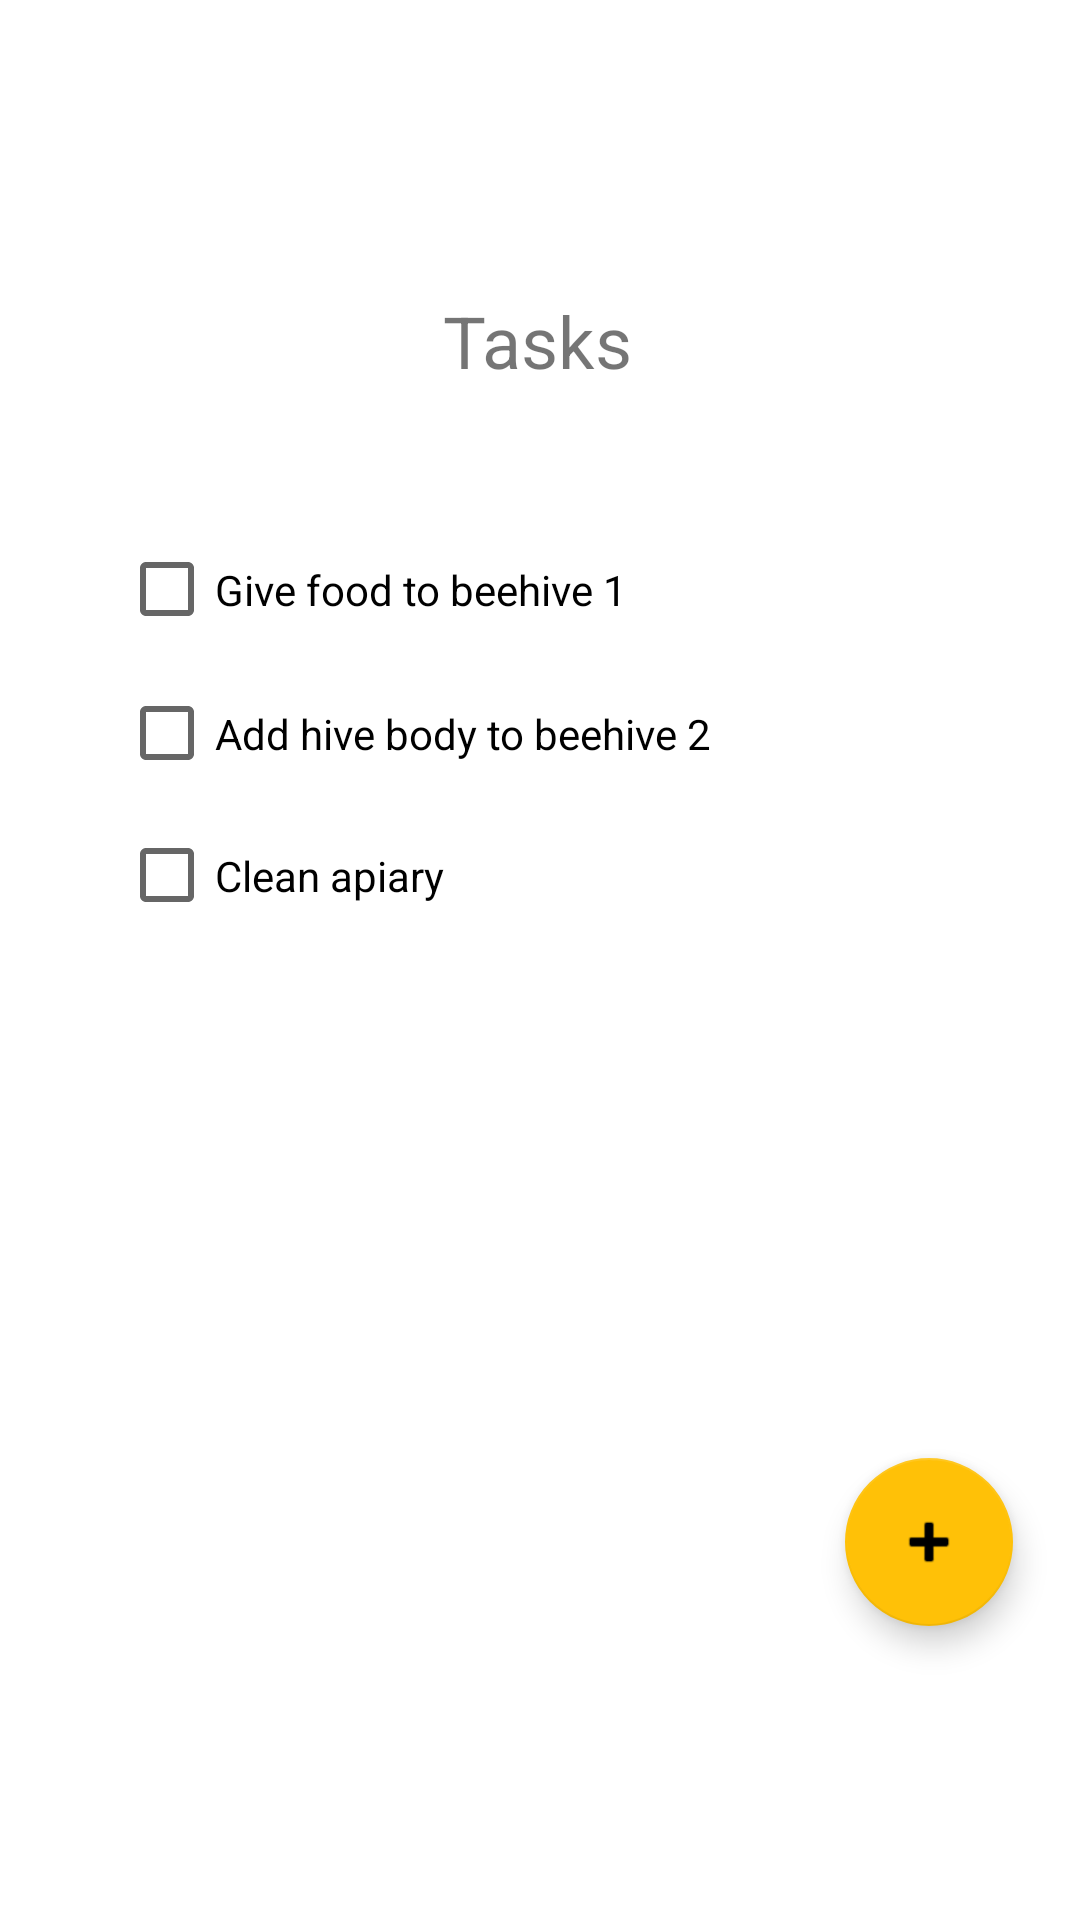

Android layout source for this screen:
<!-- AndroidManifest.xml: application theme Theme.BeeInControlAPP -->
<!-- res/layout/tasks_main.xml -->
<?xml version="1.0" encoding="utf-8"?>
<androidx.constraintlayout.widget.ConstraintLayout
    xmlns:android="http://schemas.android.com/apk/res/android"
    xmlns:app="http://schemas.android.com/apk/res-auto"
    xmlns:tools="http://schemas.android.com/tools"
    android:layout_width="match_parent"
    android:layout_height="match_parent"
    tools:context=".Tasks">

    <TextView
        android:id="@+id/textView16"
        android:layout_width="wrap_content"
        android:layout_height="wrap_content"
        android:text="Tasks"
        android:textSize="24sp"
        app:layout_constraintBottom_toBottomOf="parent"
        app:layout_constraintEnd_toEndOf="parent"
        app:layout_constraintHorizontal_bias="0.498"
        app:layout_constraintStart_toStartOf="parent"
        app:layout_constraintTop_toTopOf="parent"
        app:layout_constraintVertical_bias="0.16" />

    <CheckBox
        android:id="@+id/checkBox2"
        android:layout_width="280dp"
        android:layout_height="55dp"
        android:text="Give food to beehive 1"
        android:textColorHighlight="#FF9800"
        android:textColorLink="#FF9800"
        app:layout_constraintBottom_toBottomOf="parent"
        app:layout_constraintEnd_toEndOf="parent"
        app:layout_constraintHorizontal_bias="0.496"
        app:layout_constraintStart_toStartOf="parent"
        app:layout_constraintTop_toTopOf="parent"
        app:layout_constraintVertical_bias="0.289" />

    <CheckBox
        android:id="@+id/checkBox4"
        android:layout_width="280dp"
        android:layout_height="55dp"
        android:text="Clean apiary"
        android:textColorHighlight="#FF9800"
        android:textColorLink="#FF9800"
        app:layout_constraintBottom_toBottomOf="parent"
        app:layout_constraintEnd_toEndOf="parent"
        app:layout_constraintHorizontal_bias="0.496"
        app:layout_constraintStart_toStartOf="parent"
        app:layout_constraintTop_toTopOf="parent"
        app:layout_constraintVertical_bias="0.452" />

    <CheckBox
        android:id="@+id/checkBox3"
        android:layout_width="280dp"
        android:layout_height="55dp"
        android:text="Add hive body to beehive 2 "
        android:textColorHighlight="#FF9800"
        android:textColorLink="#FF9800"
        app:layout_constraintBottom_toBottomOf="parent"
        app:layout_constraintEnd_toEndOf="parent"
        app:layout_constraintHorizontal_bias="0.496"
        app:layout_constraintStart_toStartOf="parent"
        app:layout_constraintTop_toTopOf="parent"
        app:layout_constraintVertical_bias="0.371" />

    <com.google.android.material.floatingactionbutton.FloatingActionButton
        android:id="@+id/floatingActionButton"
        android:layout_width="wrap_content"
        android:layout_height="wrap_content"
        android:clickable="true"
        android:onClick="AddTasks"
        app:backgroundTint="#FFC107"
        app:layout_constraintBottom_toBottomOf="parent"
        app:layout_constraintEnd_toEndOf="parent"
        app:layout_constraintHorizontal_bias="0.926"
        app:layout_constraintStart_toStartOf="parent"
        app:layout_constraintTop_toTopOf="parent"
        app:layout_constraintVertical_bias="0.832"
        app:srcCompat="@android:drawable/ic_input_add" />
</androidx.constraintlayout.widget.ConstraintLayout>
<!-- resources referenced by this layout -->
<resources>
  <style name="Theme.BeeInControlAPP" parent="Theme.MaterialComponents.DayNight.DarkActionBar">
          
          <item name="colorPrimary">@color/purple_500</item>
          <item name="colorPrimaryVariant">@color/purple_700</item>
          <item name="colorOnPrimary">@color/white</item>
          
          <item name="colorSecondary">@color/teal_200</item>
          <item name="colorSecondaryVariant">@color/teal_700</item>
          <item name="colorOnSecondary">@color/black</item>
          
          <item name="android:statusBarColor" tools:targetApi="l">?attr/colorPrimaryVariant</item>
          
      </style>
  <color name="purple_500">#FFC300</color>
  <color name="purple_700">#FFC300</color>
  <color name="white">#FFFFFFFF</color>
  <color name="teal_200">#FB9409 </color>
  <color name="teal_700">#FF018786</color>
  <color name="black">#FF000000</color>
</resources>
